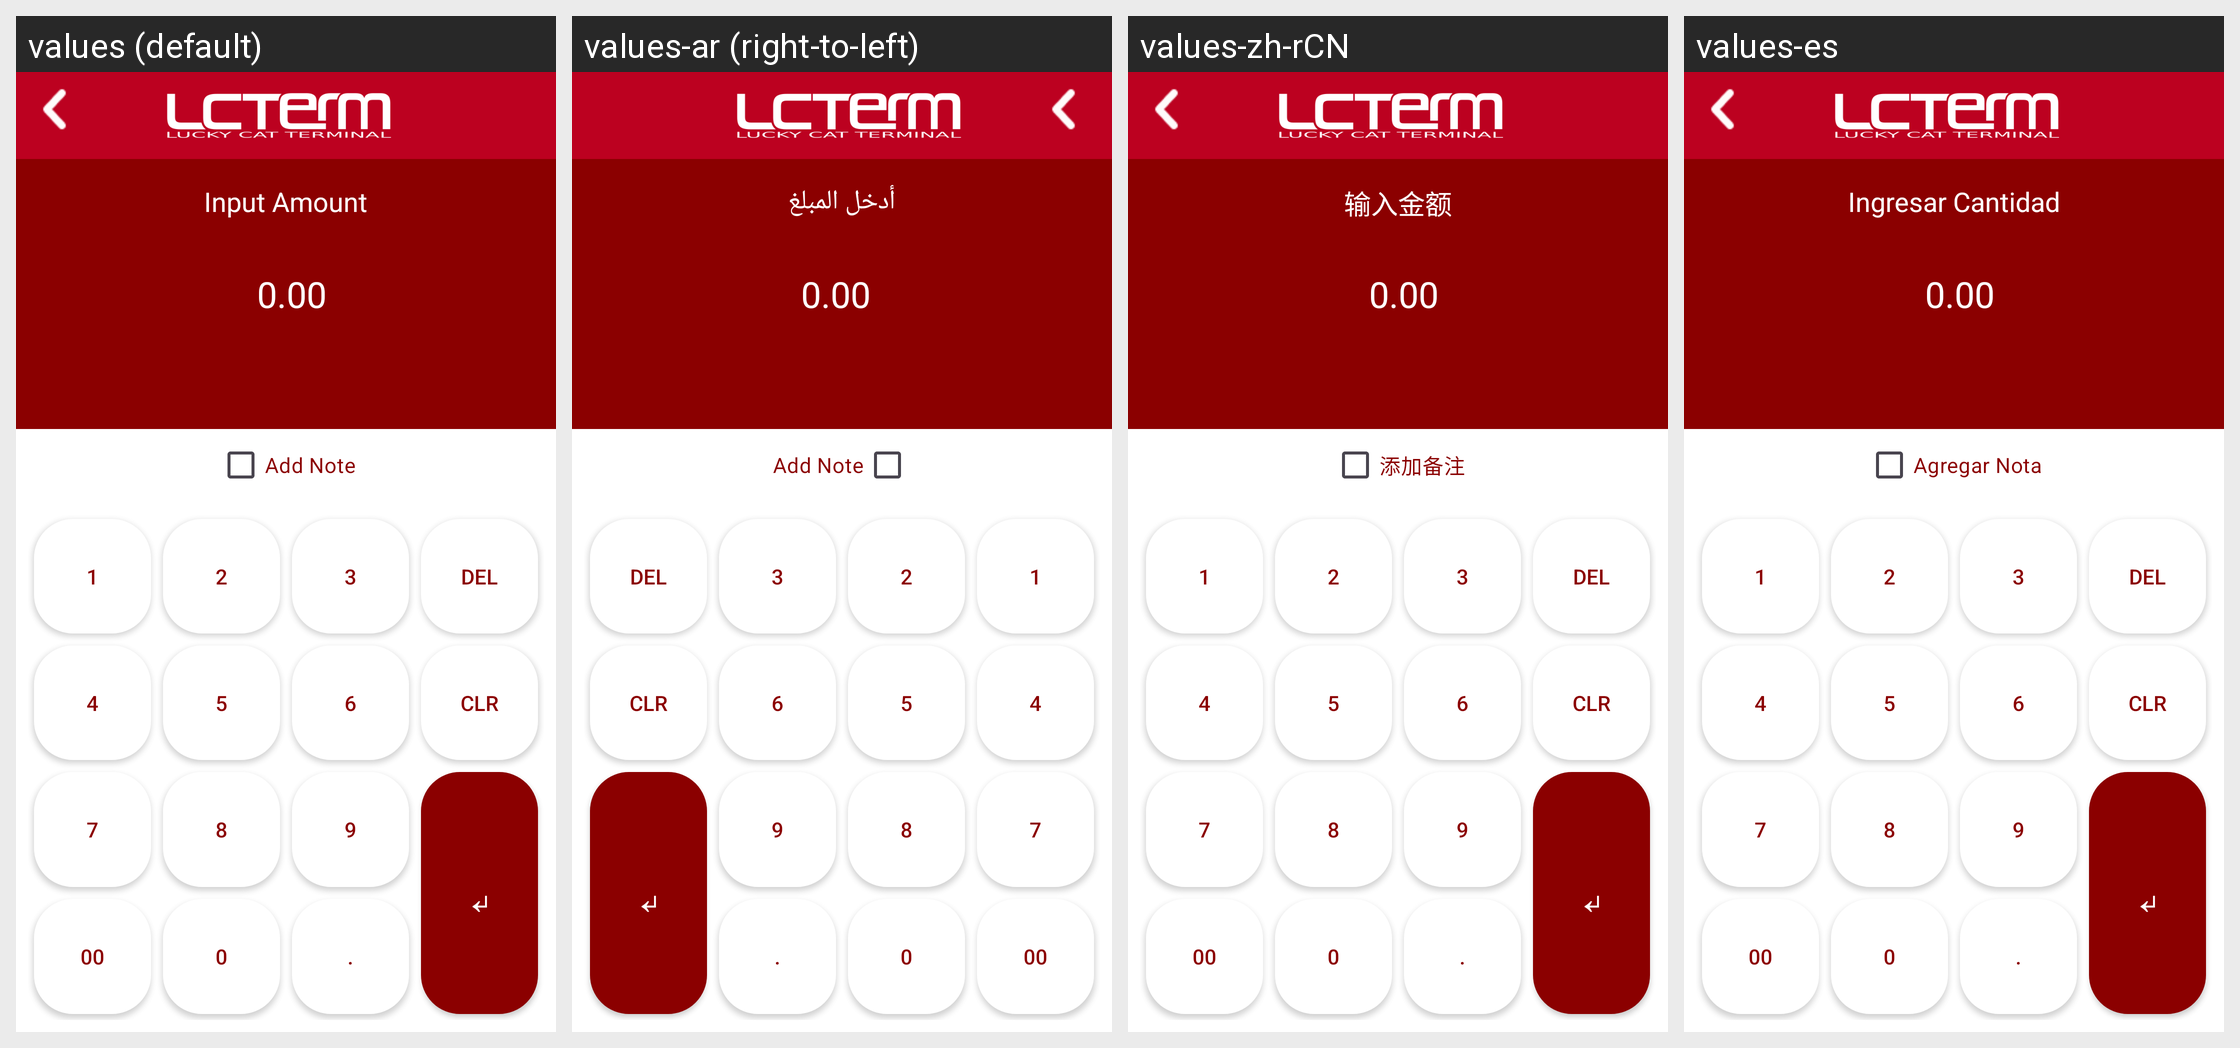

Locale-by-locale string values for the Android screen shown in this grid:
Android screen res/layout/pos_view.xml rendered under 4 locales, left to right: values (default), values-ar (right-to-left), values-zh-rCN, values-es. Device: Nexus 5 (rendered at 1080×1920; each locale shown at half size, 540×960, under a caption strip naming it); theme Theme.Possin.
Other locales in the repository, not shown: values-ru.
Strings drawn on this screen, with the default value and each locale's value (text and hints the layout hard-codes, and strings that could not be matched under every locale, appear in the picture but are not listed):

input_amount
  values: Input Amount
  values-ar: أدخل المبلغ
  values-zh-rCN: 输入金额
  values-es: Ingresar Cantidad

add_note
  values: Add Note
  values-ar: Add Note  [not translated; the default value is used]
  values-zh-rCN: 添加备注
  values-es: Agregar Nota
